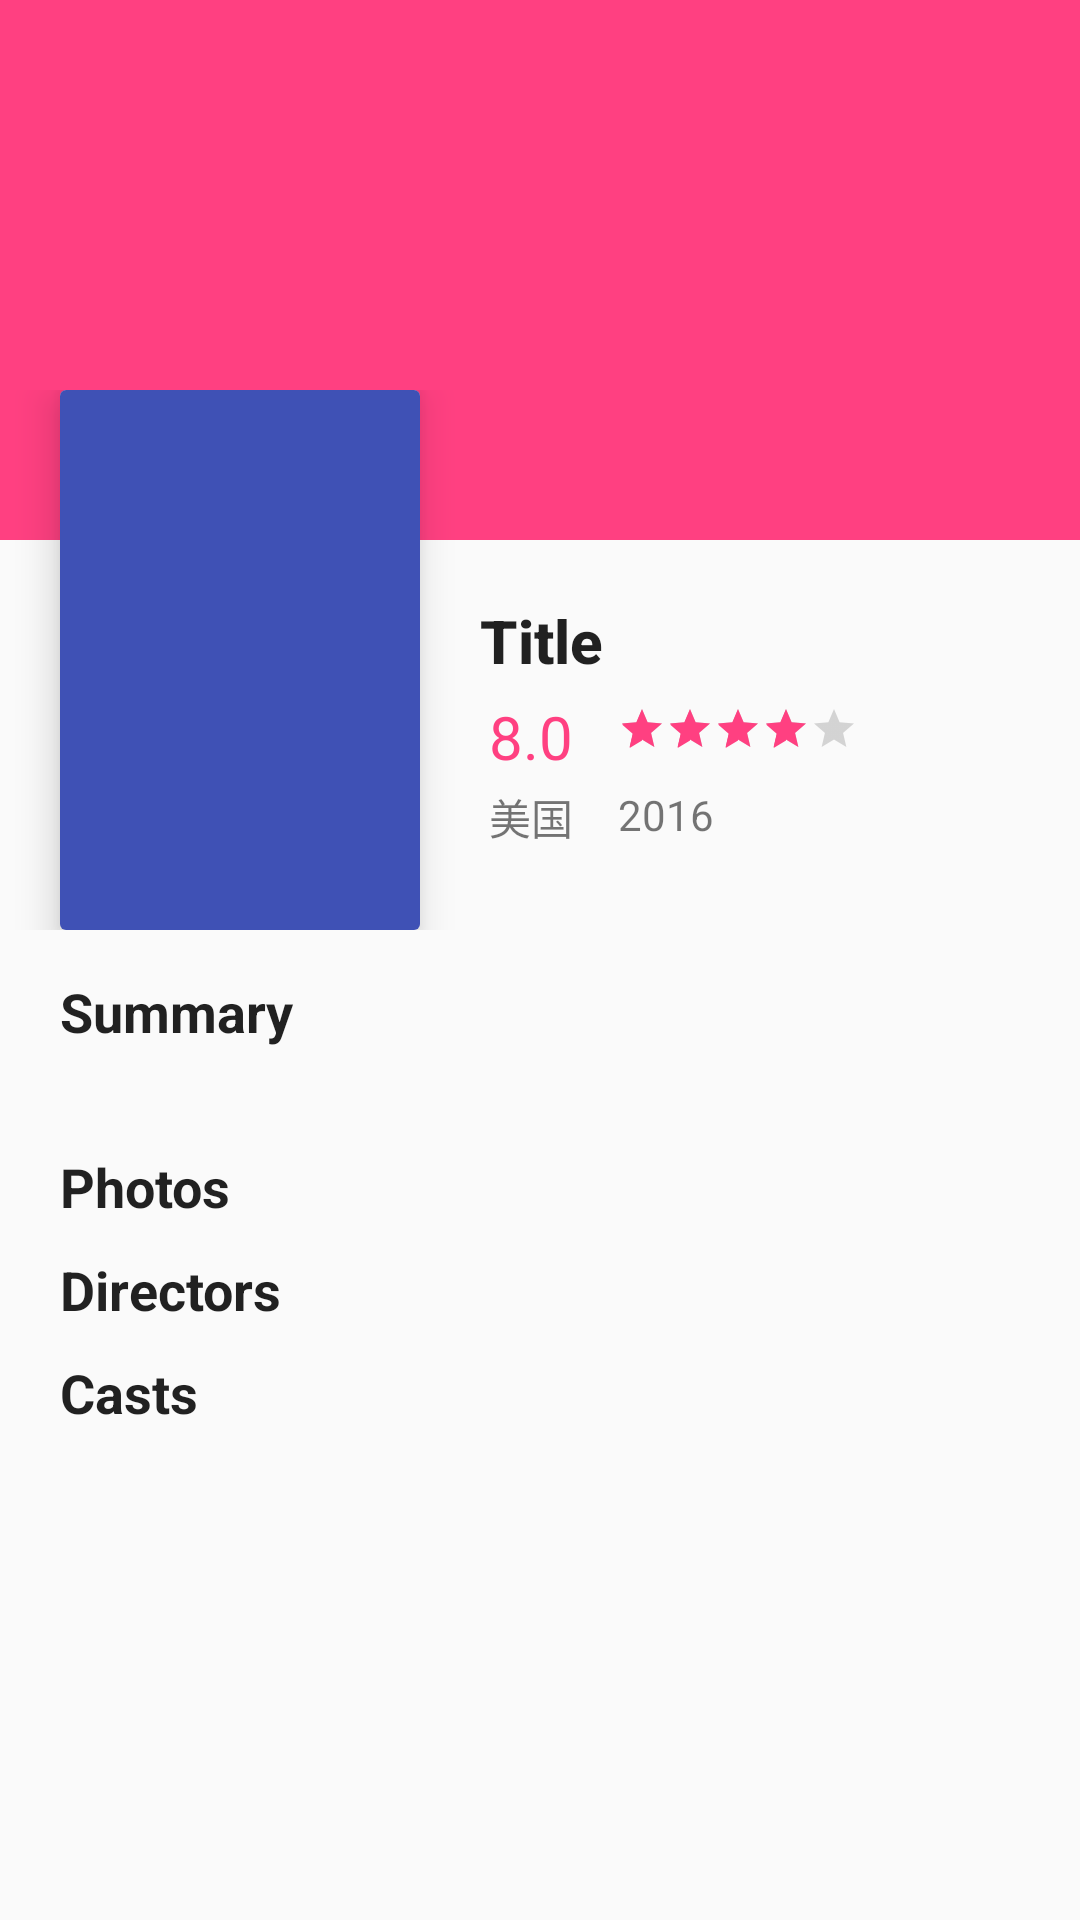

Reconstruct the res/layout file that produces this screen, plus the resources it refers to.
<!-- AndroidManifest.xml: activity theme AppTheme.NoActionBar -->
<!-- res/layout/activity_movie_detail.xml -->
<?xml version="1.0" encoding="utf-8"?>
<FrameLayout xmlns:android="http://schemas.android.com/apk/res/android"
    xmlns:app="http://schemas.android.com/apk/res-auto"
    xmlns:tools="http://schemas.android.com/tools"
    android:layout_width="match_parent"
    android:layout_height="match_parent"
    tools:context="com.example.liuhaoyuan.simplereader.movie.MovieDetailActivity">

    <android.support.v4.widget.NestedScrollView
        android:layout_width="match_parent"
        android:layout_height="match_parent">

        <RelativeLayout
            android:layout_width="match_parent"
            android:layout_height="match_parent">

            <ImageView
                android:id="@+id/iv_header"
                android:layout_width="match_parent"
                android:layout_height="180dp"
                android:background="@color/colorAccent" />

            <LinearLayout
                android:layout_width="match_parent"
                android:layout_height="wrap_content"
                android:layout_marginTop="130dp"
                android:orientation="vertical">

                <RelativeLayout
                    android:layout_width="match_parent"
                    android:layout_height="180dp">

                    <android.support.v7.widget.CardView
                        android:id="@+id/card_poster"
                        android:layout_width="120dp"
                        android:layout_height="match_parent"
                        android:layout_marginLeft="20dp"
                        android:layout_marginRight="20dp"
                        app:cardCornerRadius="2dp"
                        app:cardElevation="8dp"
                        app:cardMaxElevation="10dp">

                        <ImageView
                            android:id="@+id/iv_poster"
                            android:layout_width="match_parent"
                            android:layout_height="match_parent"
                            android:background="@color/colorPrimary" />
                    </android.support.v7.widget.CardView>

                    <TextView
                        android:id="@+id/tv_title"
                        style="@style/TextAppearance.AppCompat.Title"
                        android:layout_width="match_parent"
                        android:layout_height="wrap_content"
                        android:layout_marginRight="20dp"
                        android:layout_marginTop="70dp"
                        android:layout_toRightOf="@id/card_poster"
                        android:ellipsize="end"
                        android:maxLines="2"
                        android:text="Title"
                        android:textSize="20sp"
                        android:textStyle="bold" />

                    <TextView
                        android:id="@+id/tv_rating"
                        android:layout_width="wrap_content"
                        android:layout_height="wrap_content"
                        android:layout_alignLeft="@id/tv_title"
                        android:layout_below="@id/tv_title"
                        android:layout_marginLeft="3dp"
                        android:layout_marginTop="5dp"
                        android:text="8.0"
                        android:textColor="@color/colorAccent"
                        android:textSize="20sp" />

                    <RatingBar
                        android:id="@+id/rating_bar"
                        style="@style/Widget.AppCompat.RatingBar.Small"
                        android:layout_width="wrap_content"
                        android:layout_height="15dp"
                        android:layout_alignTop="@id/tv_rating"
                        android:layout_marginLeft="15dp"
                        android:layout_marginRight="10dp"
                        android:layout_marginTop="3dp"
                        android:layout_toRightOf="@id/tv_rating"
                        android:max="5"
                        android:rating="4" />

                    <TextView
                        android:id="@+id/tv_country"
                        android:layout_width="wrap_content"
                        android:layout_height="wrap_content"
                        android:layout_alignLeft="@id/tv_rating"
                        android:layout_below="@id/tv_rating"
                        android:layout_marginTop="3dp"
                        android:paddingRight="10dp"
                        android:text="美国"
                        android:textSize="14sp"
                        android:textStyle="normal" />

                    <TextView
                        android:id="@+id/tv_year"
                        android:layout_width="wrap_content"
                        android:layout_height="wrap_content"
                        android:layout_alignLeft="@id/rating_bar"
                        android:layout_below="@id/tv_rating"
                        android:layout_marginTop="3dp"
                        android:layout_toRightOf="@id/tv_country"
                        android:text="2016"
                        android:textSize="14sp"
                        android:textStyle="normal" />

                    <LinearLayout
                        android:id="@+id/genre"
                        android:layout_width="wrap_content"
                        android:layout_height="wrap_content"
                        android:layout_alignLeft="@id/tv_rating"
                        android:layout_below="@id/tv_country"
                        android:layout_marginTop="8dp"
                        android:paddingBottom="2dp"
                        android:paddingLeft="8dp"
                        android:paddingRight="8dp"
                        android:paddingTop="2dp" />
                </RelativeLayout>

                <TextView
                    style="@style/SubTitle"
                    android:paddingBottom="10dp"
                    android:paddingLeft="20dp"
                    android:paddingTop="15dp"
                    android:text="Summary" />

                <TextView
                    android:id="@+id/tv_summary"
                    android:layout_width="match_parent"
                    android:layout_height="wrap_content"
                    android:paddingLeft="20dp"
                    android:paddingRight="20dp"
                    android:textSize="14sp" />

                <TextView
                    android:id="@+id/tv_photos"
                    style="@style/SubTitle"
                    android:paddingBottom="5dp"
                    android:paddingTop="5dp"
                    android:text="Photos" />

                <android.support.v7.widget.RecyclerView
                    android:id="@+id/lv_movie_photos"
                    android:layout_width="match_parent"
                    android:layout_height="wrap_content" />

                <TextView
                    style="@style/SubTitle"
                    android:paddingBottom="5dp"
                    android:paddingTop="5dp"
                    android:text="Directors" />

                <android.support.v7.widget.RecyclerView
                    android:id="@+id/lv_movie_directors"
                    android:layout_width="match_parent"
                    android:layout_height="wrap_content" />

                <TextView
                    style="@style/SubTitle"
                    android:paddingBottom="5dp"
                    android:paddingTop="5dp"
                    android:text="Casts" />

                <android.support.v7.widget.RecyclerView
                    android:id="@+id/lv_movie_casts"
                    android:layout_width="match_parent"
                    android:layout_height="wrap_content" />
            </LinearLayout>
        </RelativeLayout>
    </android.support.v4.widget.NestedScrollView>
</FrameLayout>
<!-- resources referenced by this layout -->
<resources>
  <color name="colorAccent">#FF4081</color>
  <color name="colorPrimary">#3F51B5</color>
  <style name="SubTitle">
          <item name="android:layout_width">match_parent</item>
          <item name="android:layout_height">wrap_content</item>
          <item name="android:paddingLeft">20dp</item>
          <item name="android:textColor">?android:attr/textColorPrimary</item>
          <item name="android:textSize">18sp</item>
          <item name="android:textStyle">bold</item>
      </style>
  <style name="AppTheme.NoActionBar" parent="AppTheme">
          <item name="windowActionBar">false</item>
          <item name="windowNoTitle">true</item>
      </style>
  <style name="AppTheme" parent="Theme.AppCompat.Light.DarkActionBar">
          
          <item name="colorPrimary">@color/colorPrimary</item>
          <item name="colorPrimaryDark">@color/colorPrimaryDark</item>
          <item name="colorAccent">@color/colorAccent</item>
      </style>
  <color name="colorPrimaryDark">#303F9F</color>
</resources>
